Run: headless pygame with SDL's dummy video driver; simulated clock (each Clock.tick advances the game by its frame time, no real sleeping); random seed 0; keys injected as events and as key.get_pressed() state; no mouse input.
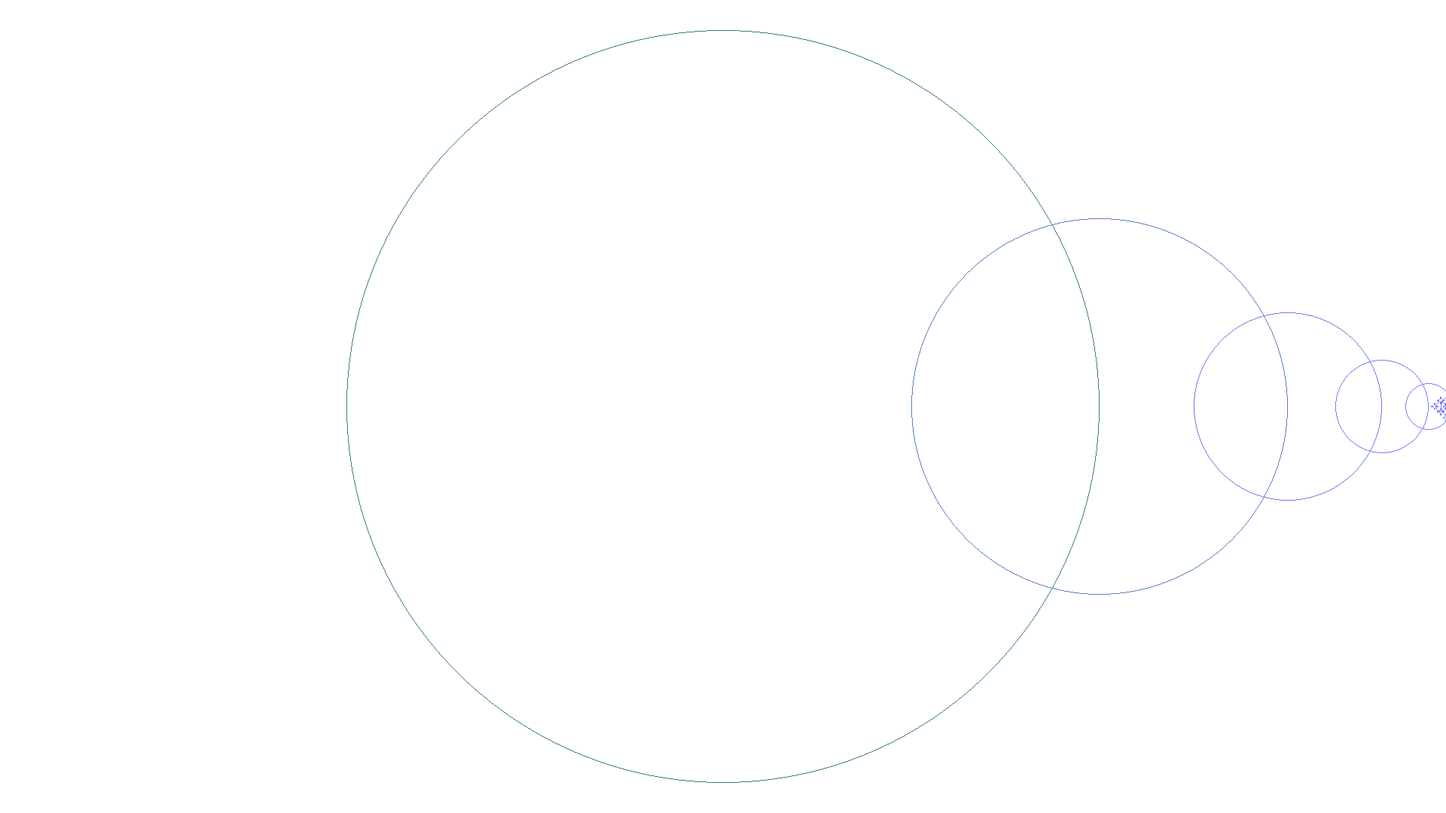
Frame 1 of 4 · flips 1–60 · no input
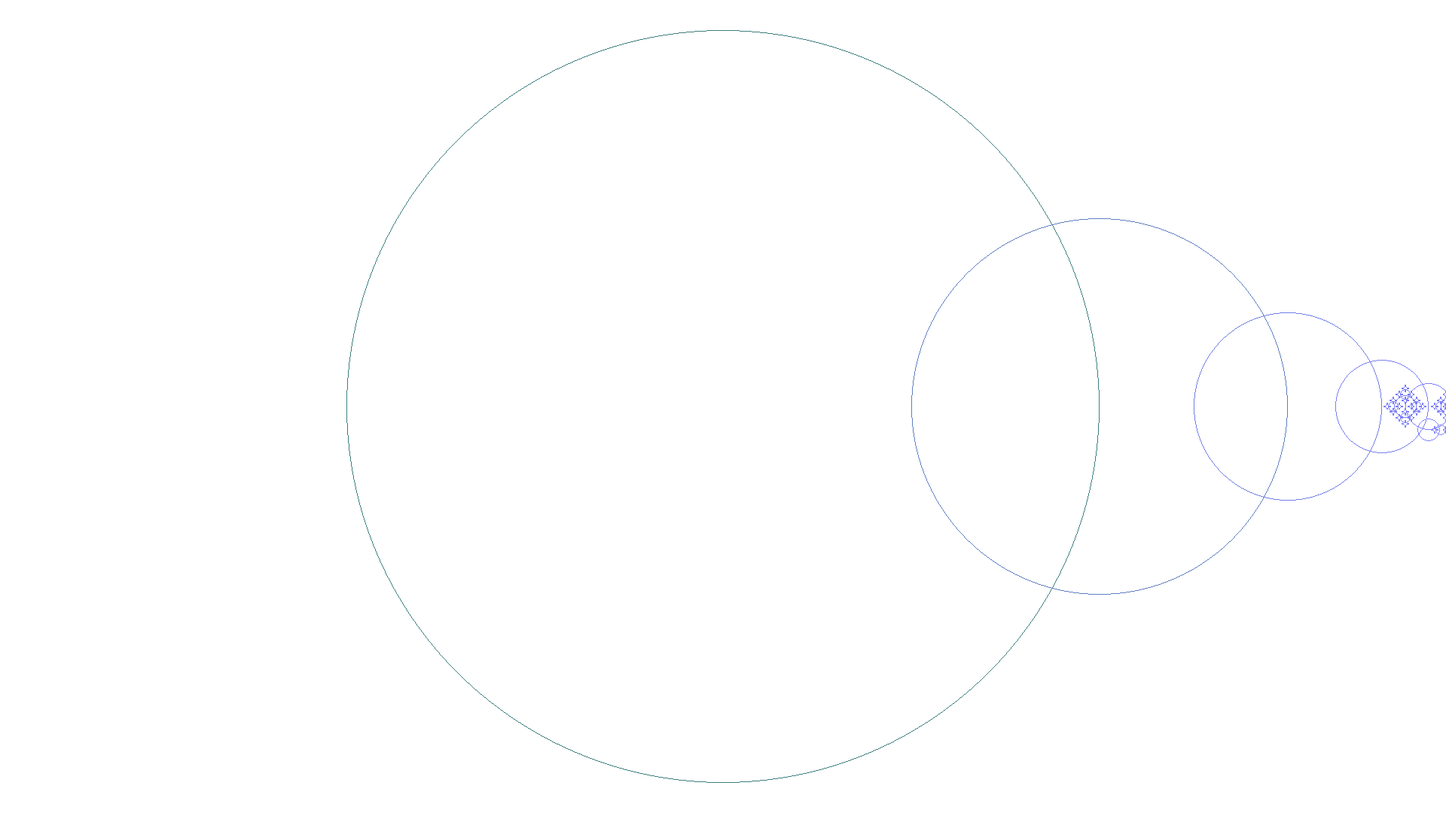
Frame 2 of 4 · flips 61–180 · tapped SPACE, RETURN · held RIGHT (→), D
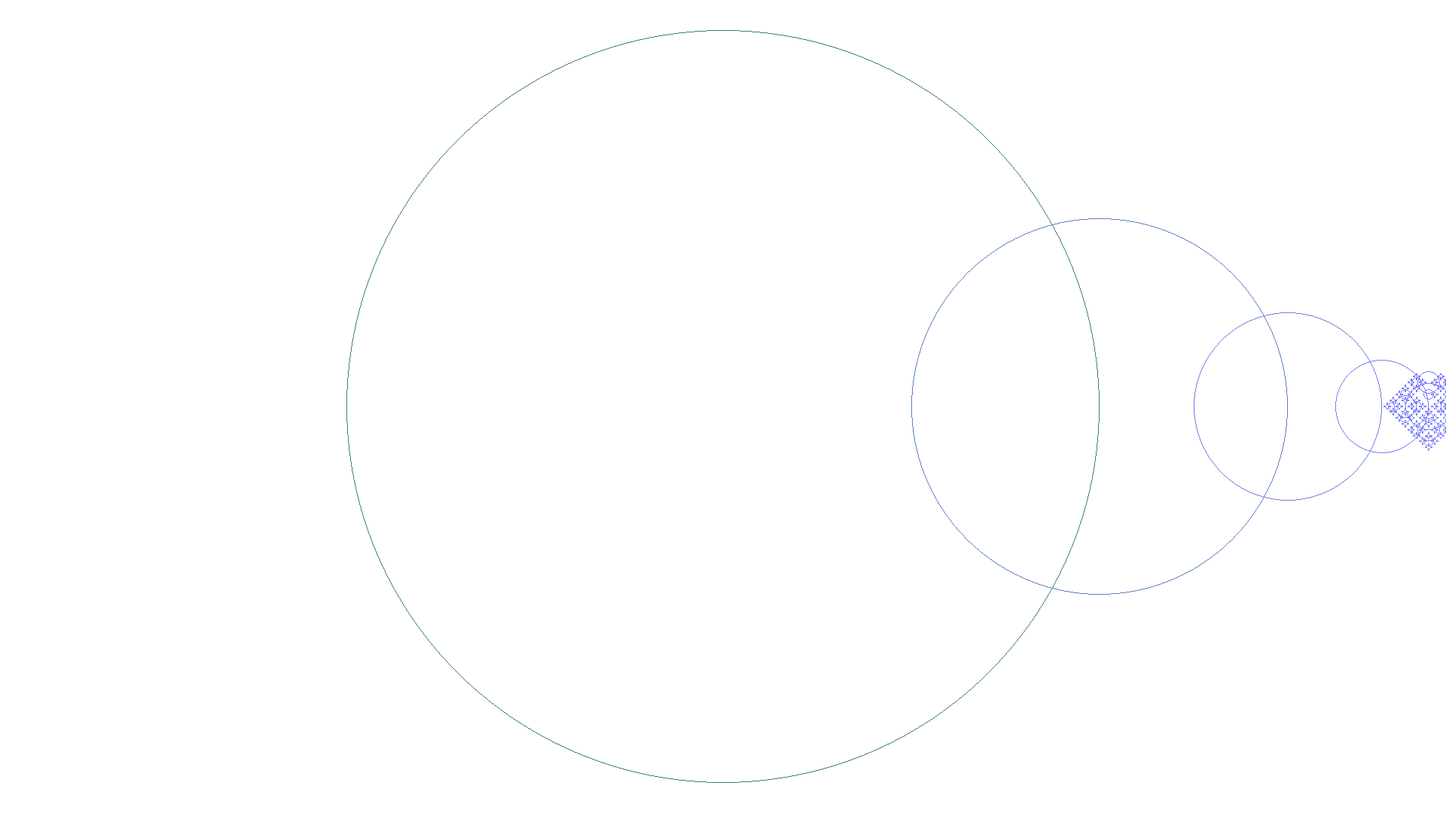
Frame 3 of 4 · flips 181–300 · held DOWN (↓), S
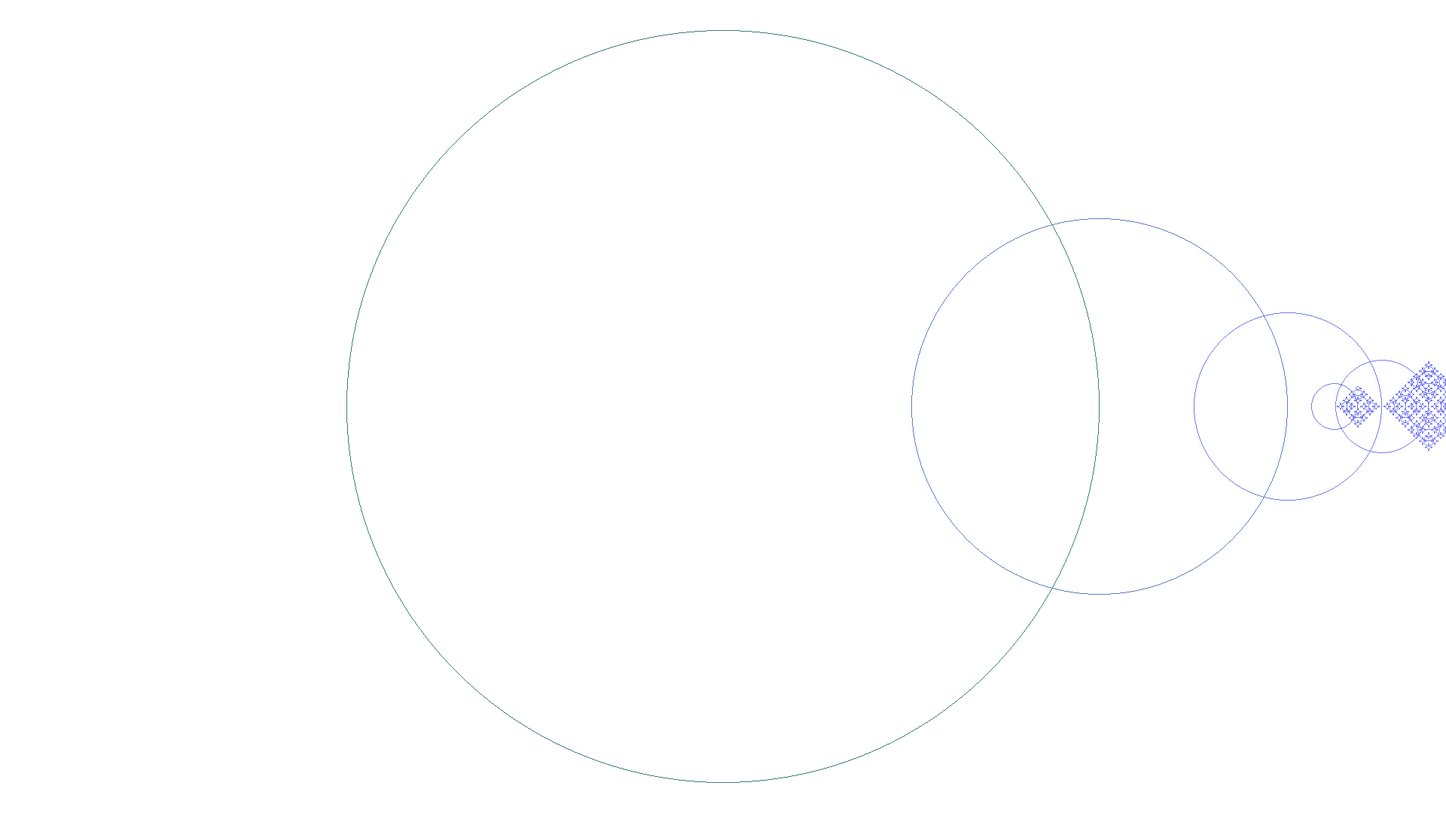
Frame 4 of 4 · flips 301–420 · held LEFT (←), A, UP (↑), W

The pygame program that drew these frames:

import time
import pygame
import sys

pygame.init()
dim = (1920, 1080)
screen = pygame.display.set_mode(dim)
running = True

def drawCircle(x, y, radius):
    print (max(min(float(x * y) / float(dim[0] * dim[1]) * 255, 255), 0), max(min(int(y / float(dim[1]) * 255.0), 255), 1), max(min(int(x / float(dim[0]) * 255.0), 255), 1))
    pygame.draw.circle(screen, (max(min(float(x * y) / float(dim[0] * dim[1]) * 255, 255), 1), max(min(int(y / float(dim[1]) * 255.0), 255), 1), max(min(int(x / float(dim[0]) * 255.0), 255), 1)), (int(x), int(y)), int(radius), 1)
    if radius > 1:
        drawCircle(x + radius, y, radius / 2)
        drawCircle(x - radius, y, radius / 2)
        drawCircle(x, y + radius, radius / 2)
        drawCircle(x, y - radius, radius / 2)
        #time.sleep(0.0000001)
        pygame.display.update()

try:
    screen.fill((255, 255, 255))
    drawCircle(dim[0] / 2, dim[1] / 2, 500)
    while running:
        for event in pygame.event.get():
            if event.type == pygame.QUIT:
                running = False

        pygame.display.update()
    pygame.quit()
except SystemExit:
    pygame.quit()
